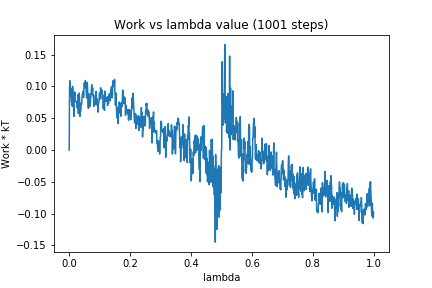

Source data for this figure (header and first rows):
0, 0.0
1, 0.09416
2, 0.109
3, 0.08769
4, 0.09458
5, 0.08542
6, 0.09652
7, 0.07578
8, 0.07571
9, 0.087
10, 0.06899
11, 0.1002
12, 0.09268
13, 0.07652
14, 0.07184
15, 0.05264
16, 0.08389
17, 0.08586
18, 0.0913
19, 0.08948
20, 0.07631
21, 0.07627
22, 0.07657
23, 0.07579
24, 0.07571
25, 0.07201
26, 0.06657
27, 0.06793
28, 0.08655
29, 0.06969
30, 0.05747
31, 0.06917
32, 0.0853
33, 0.08973
34, 0.07489
35, 0.05284
36, 0.06263
37, 0.05997
38, 0.06277
39, 0.07396
40, 0.07102
41, 0.07387
42, 0.0841
43, 0.0864
44, 0.09038
45, 0.09233
46, 0.09099
47, 0.08249
48, 0.09059
49, 0.1043
50, 0.1058
51, 0.09784
52, 0.1045
53, 0.1094
54, 0.1066
55, 0.1023
56, 0.08986
57, 0.082
58, 0.08612
59, 0.1062
60, 0.1017
... 940 more rows
